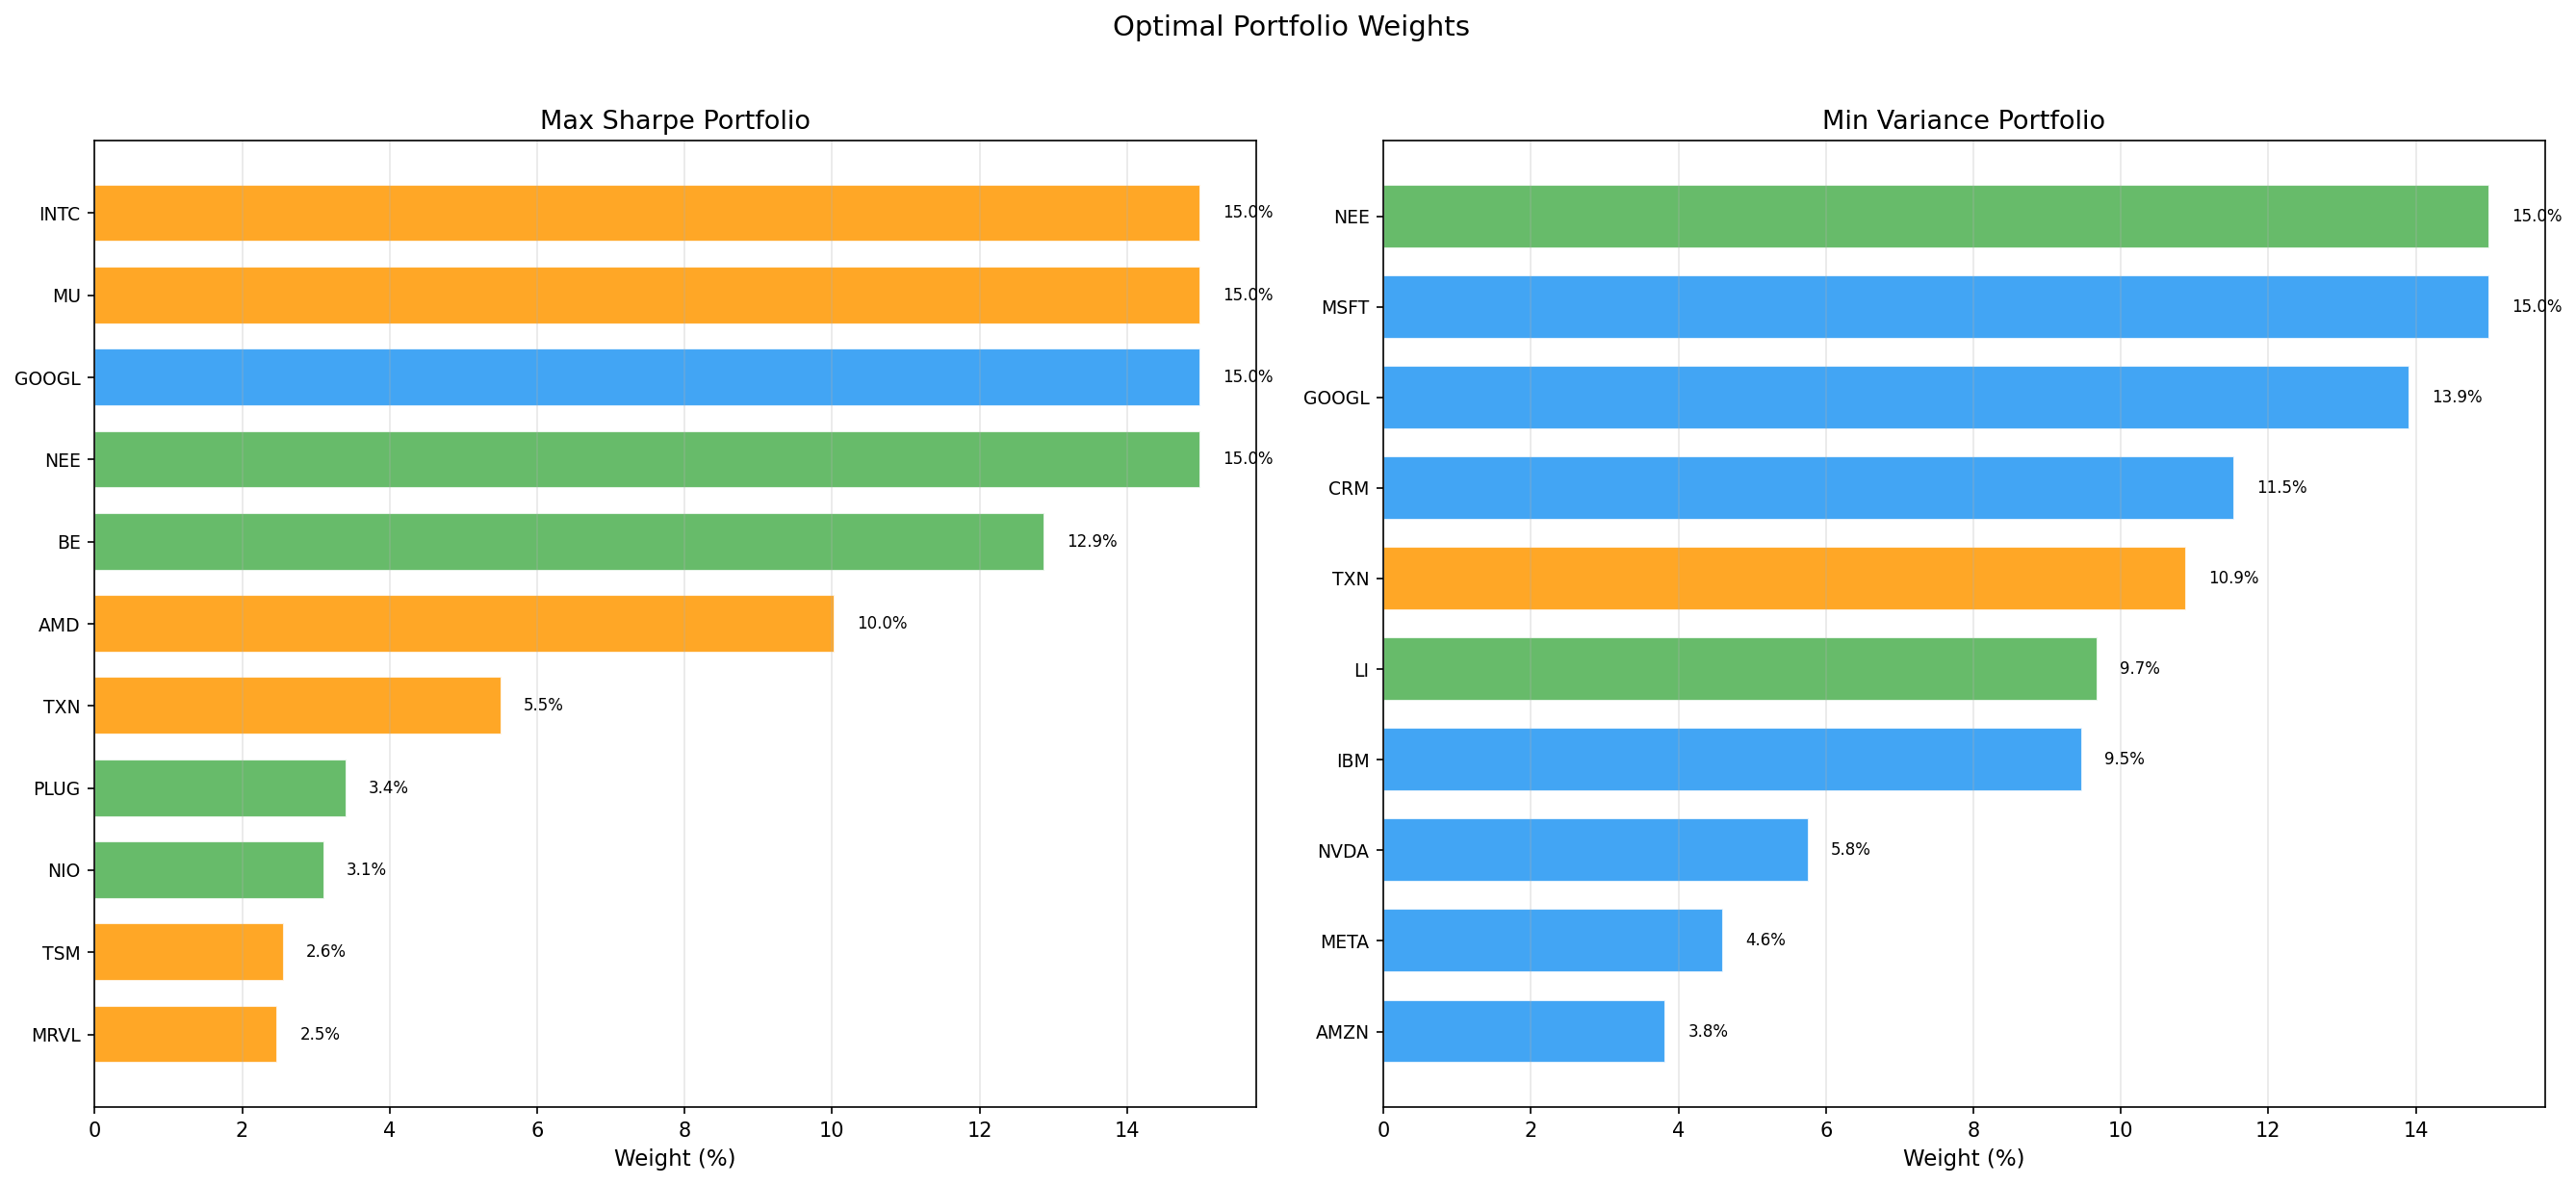

The table this chart was drawn from, first rows:
Ticker, Name, Sector, MaxSharpe_Weight%, MinVar_Weight%, EqualWeight%
NVDA, NVIDIA, AI, 0.0, 5.77, 2.86
MSFT, Microsoft, AI, 0.0, 15.0, 2.86
GOOGL, Google, AI, 15.0, 13.91, 2.86
META, Meta, AI, 0.0, 4.6, 2.86
AMZN, Amazon, AI, 0.0, 3.83, 2.86
CRM, Salesforce, AI, 0.0, 11.54, 2.86
PLTR, Palantir, AI, 0.0, 0.0, 2.86
AI, C3.ai, AI, 0.0, 0.0, 2.86
SNOW, Snowflake, AI, 0.0, 0.0, 2.86
IBM, IBM, AI, 0.0, 9.48, 2.86
SMCI, Super Micro Computer, AI, 0.0, 0.0, 2.86
ORCL, Oracle, AI, 0.0, 0.0, 2.86
AMD, AMD, Chip, 10.03, 0.0, 2.86
INTC, Intel, Chip, 15.0, 0.0, 2.86
TSM, TSMC, Chip, 2.56, 0.0, 2.86
AVGO, Broadcom, Chip, 0.0, 0.0, 2.86
QCOM, Qualcomm, Chip, 0.0, 0.0, 2.86
TXN, Texas Instruments, Chip, 5.51, 10.88, 2.86
MU, Micron, Chip, 15.0, 0.0, 2.86
MRVL, Marvell, Chip, 2.48, 0.0, 2.86
ARM, Arm Holdings, Chip, 0.0, 0.0, 2.86
ASML, ASML, Chip, 0.0, 0.3, 2.86
TSLA, Tesla, NewEnergy, 0.0, 0.0, 2.86
ENPH, Enphase Energy, NewEnergy, 0.0, 0.0, 2.86
SEDG, SolarEdge, NewEnergy, 0.0, 0.0, 2.86
FSLR, First Solar, NewEnergy, 0.0, 0.0, 2.86
RUN, Sunrun, NewEnergy, 0.0, 0.0, 2.86
PLUG, Plug Power, NewEnergy, 3.41, 0.0, 2.86
BE, Bloom Energy, NewEnergy, 12.88, 0.0, 2.86
NEE, NextEra Energy, NewEnergy, 15.0, 15.0, 2.86
RIVN, Rivian, NewEnergy, 0.0, 0.0, 2.86
LCID, Lucid, NewEnergy, 0.0, 0.0, 2.86
NIO, NIO, NewEnergy, 3.12, 0.0, 2.86
LI, Li Auto, NewEnergy, 0.0, 9.69, 2.86
XPEV, XPeng, NewEnergy, 0.0, 0.0, 2.86
